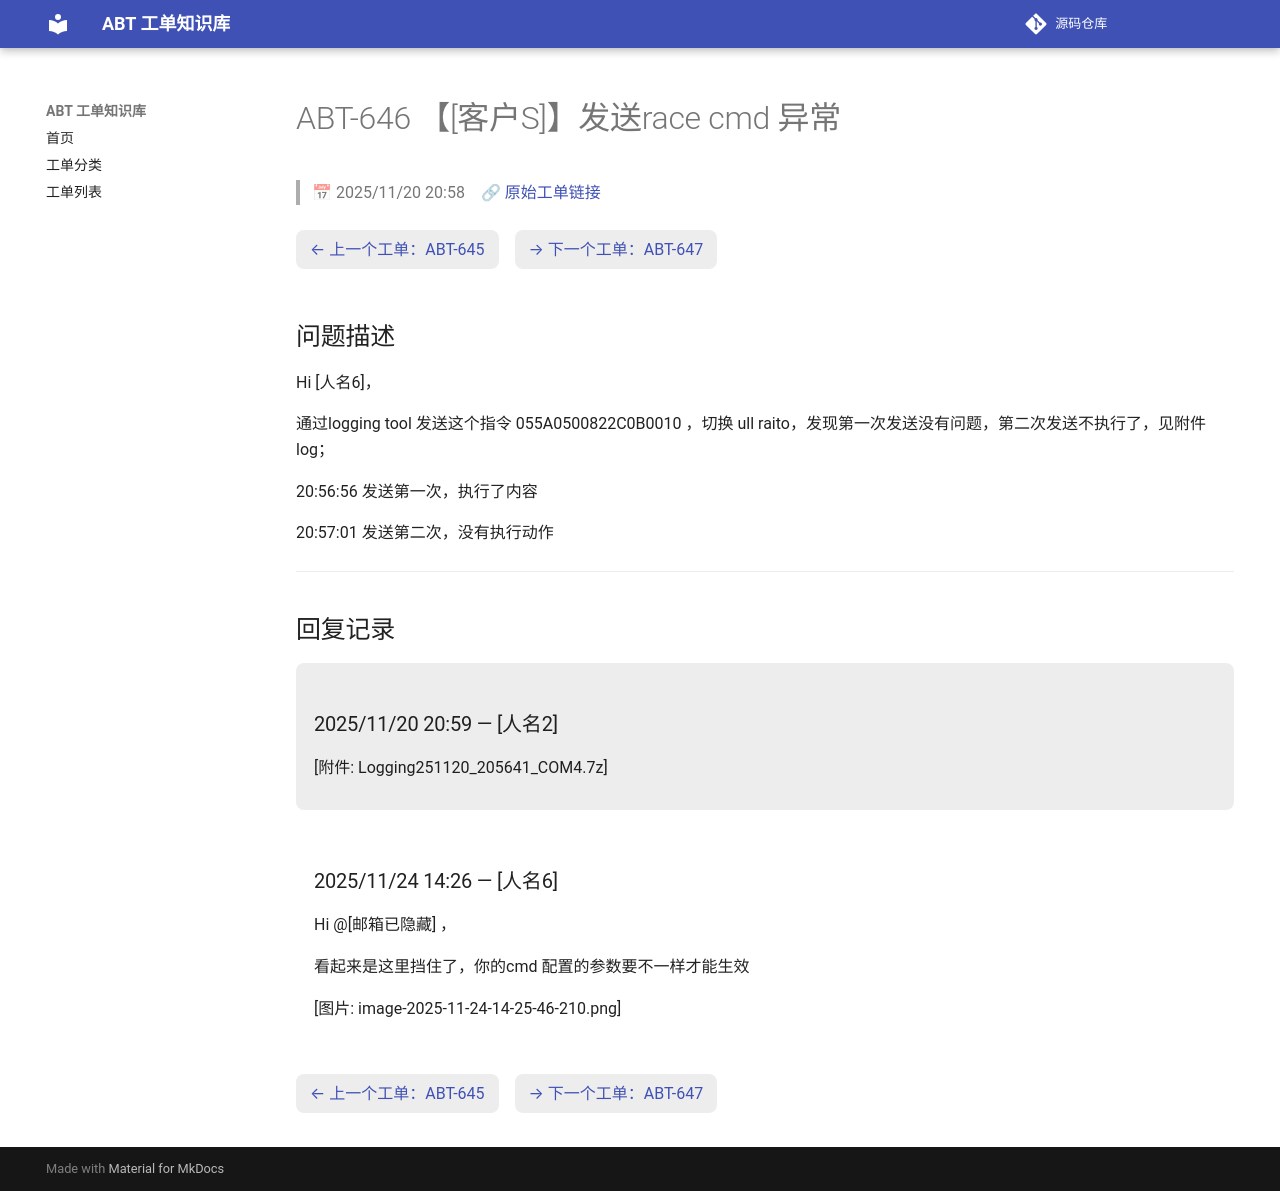

repository: luckycee/airoha-kb · page: tickets/ABT-646/index.html · generator: mkdocs

---
id: ABT-646
title: "【[客户S]】发送race cmd 异常"
date: 2025/11/20 20:58
status: Closed
source: https://eservice.airoha.com.tw/servicedesk/customer/portal/1038/MIUIX1565-646
---

# ABT-646 【[客户S]】发送race cmd 异常

> 📅 2025/11/20 20:58　🔗 [原始工单链接](https://eservice.airoha.com.tw/servicedesk/customer/portal/1038/MIUIX1565-646)

<div class="ticket-nav" markdown="1">

[← 上一个工单：ABT-645](ABT-645.md)　[→ 下一个工单：ABT-647](ABT-647.md)

</div>

## 问题描述

Hi [人名6]，

通过logging tool 发送这个指令 055A0500822C0B0010 ，切换 ull raito，发现第一次发送没有问题，第二次发送不执行了，见附件log；

20:56:56 发送第一次，执行了内容

20:57:01 发送第二次，没有执行动作

---

## 回复记录

<div class="reply odd" markdown="1">

### 2025/11/20 20:59 — [人名2]

[附件: Logging251120_205641_COM4.7z]

</div>

<div class="reply even" markdown="1">

### 2025/11/24 14:26 — [人名6]

Hi @[邮箱已隐藏] ，

看起来是这里挡住了，你的cmd 配置的参数要不一样才能生效

[图片: image-2025-11-24-14-25-46-210.png]

</div>

<div class="ticket-nav" markdown="1">

[← 上一个工单：ABT-645](ABT-645.md)　[→ 下一个工单：ABT-647](ABT-647.md)

</div>
